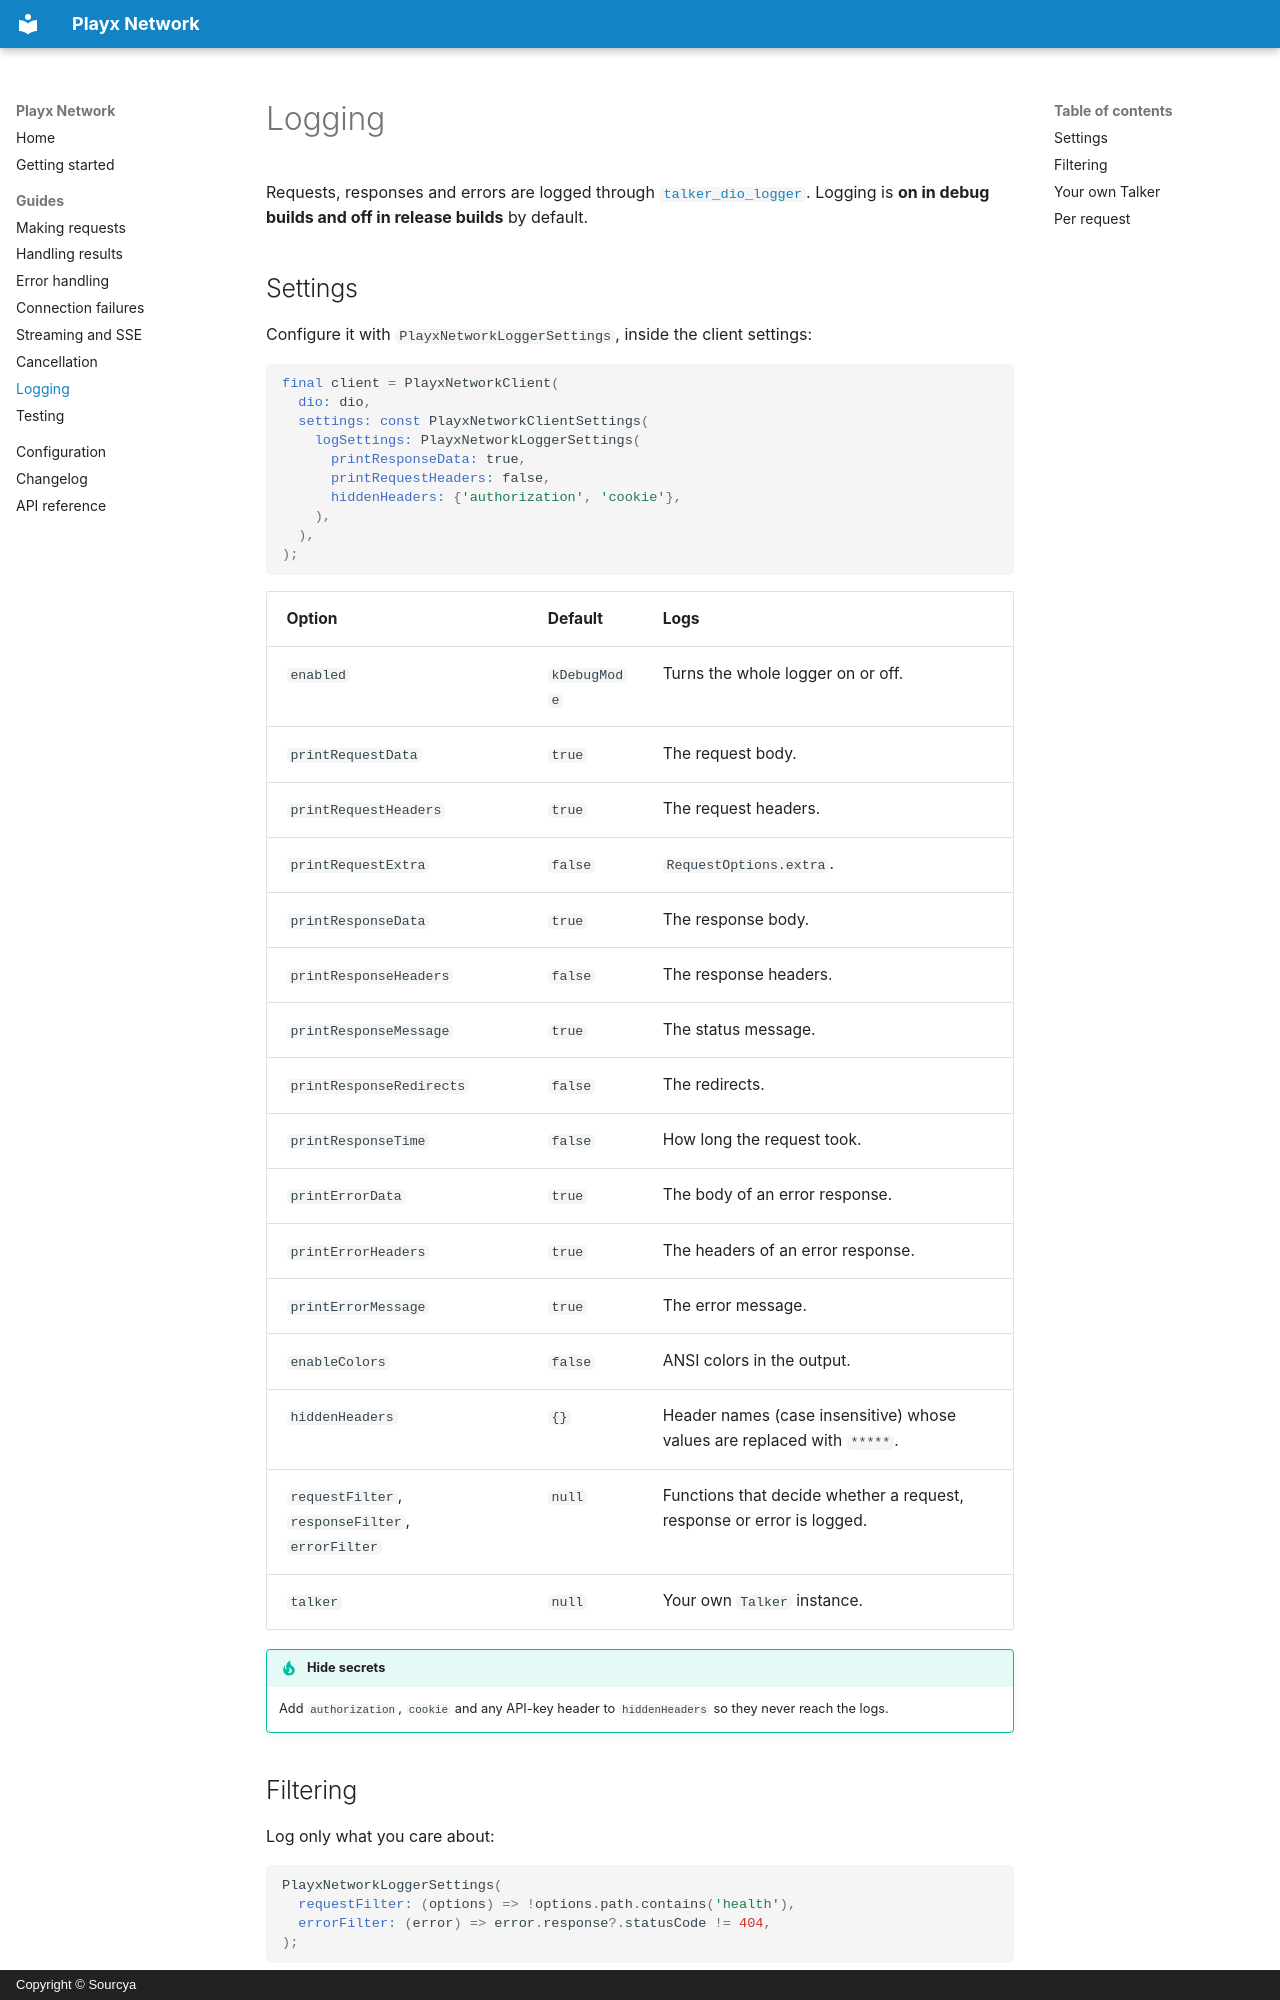

repository: playx-flutter/playx_network · page: guides/logging/index.html · generator: mkdocs · copyright: Copyright © Sourcya

# Logging

Requests, responses and errors are logged through [`talker_dio_logger`](https://pub.dev/packages/talker_dio_logger). Logging is **on in debug builds and off in release builds** by default.

## Settings

Configure it with `PlayxNetworkLoggerSettings`, inside the client settings:

```dart
final client = PlayxNetworkClient(
  dio: dio,
  settings: const PlayxNetworkClientSettings(
    logSettings: PlayxNetworkLoggerSettings(
      printResponseData: true,
      printRequestHeaders: false,
      hiddenHeaders: {'authorization', 'cookie'},
    ),
  ),
);
```

| Option | Default | Logs |
|--------|---------|------|
| `enabled` | `kDebugMode` | Turns the whole logger on or off. |
| `printRequestData` | `true` | The request body. |
| `printRequestHeaders` | `true` | The request headers. |
| `printRequestExtra` | `false` | `RequestOptions.extra`. |
| `printResponseData` | `true` | The response body. |
| `printResponseHeaders` | `false` | The response headers. |
| `printResponseMessage` | `true` | The status message. |
| `printResponseRedirects` | `false` | The redirects. |
| `printResponseTime` | `false` | How long the request took. |
| `printErrorData` | `true` | The body of an error response. |
| `printErrorHeaders` | `true` | The headers of an error response. |
| `printErrorMessage` | `true` | The error message. |
| `enableColors` | `false` | ANSI colors in the output. |
| `hiddenHeaders` | `{}` | Header names (case insensitive) whose values are replaced with `*****`. |
| `requestFilter`, `responseFilter`, `errorFilter` | `null` | Functions that decide whether a request, response or error is logged. |
| `talker` | `null` | Your own `Talker` instance. |

!!! tip "Hide secrets"
    Add `authorization`, `cookie` and any API-key header to `hiddenHeaders` so they never reach the logs.

## Filtering

Log only what you care about:

```dart
PlayxNetworkLoggerSettings(
  requestFilter: (options) => !options.path.contains('health'),
  errorFilter: (error) => error.response?.statusCode != 404,
);
```
